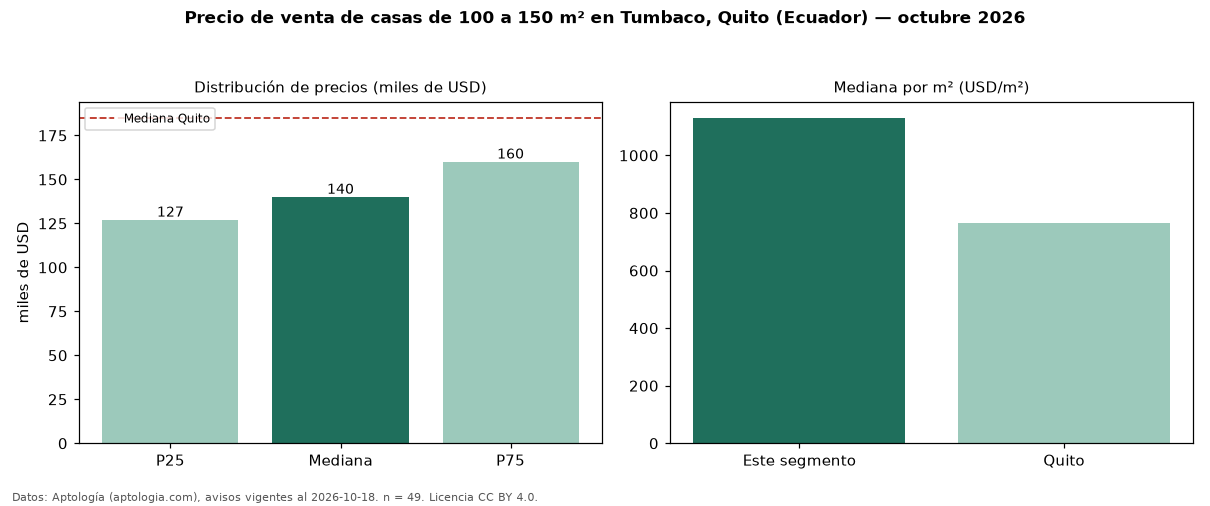

The file beside this chart, header and first rows:
seccion, metrica, valor, moneda, n
filtro, area4, de 100 a 150 m², , 49
precio, p25, 127000, USD, 49
precio, mediana, 140000, USD, 49
precio, p75, 160000, USD, 49
precio, minimo, 79000, USD, 49
precio, maximo, 257000, USD, 49
m2, mediana_precio_m2, 1130, USD, 49
m2, area_mediana_m2, 125.0, m2, 49
banos, mediana_banos, 2.0, , 
habitaciones, 3+, 140000, USD, 47
ciudad, mediana_ciudad_referencia, 185000, USD, 
ciudad, mediana_m2_ciudad, 765.2, USD, 
fuente, fecha_datos, 2026-10-18, , 
fuente, atribucion, https://www.aptologia.com/ec/venta/quito…, , 
fuente, licencia, CC BY 4.0, , 
